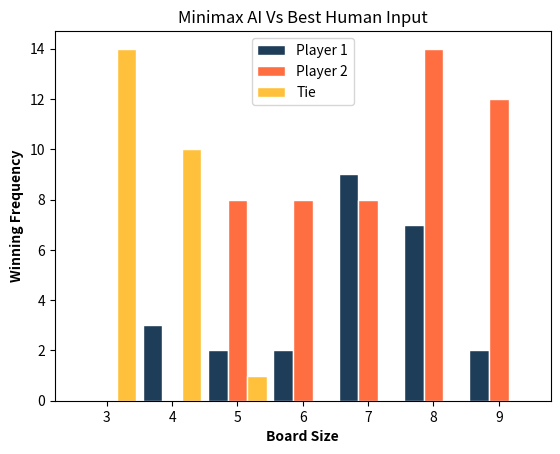

The matplotlib source for this figure:
import numpy as np
import random
import math
import matplotlib.pyplot as plt

depth = 9
#Initialize the game board
def createMatrix(n):
    return np.zeros(shape=(n, n))

#prints current game state
def currentGameState(g):
    print("Current Game State")
    print(g)

#color the player edge
def markVisited(n,g,s,t,player, actions):
    edgeList = []

    #creating a list of edges from source 's' to all other vertices except target 't'
    for i in range(n):
        if(g[s,i] == 0 and i != t and s != i):
            edgeList.append((s,i))

    #otherEdgeListSize: stores the number of other possible edges from s except t
    otherEdgeListSize = len(edgeList)

    edgeList.append((s,t))
    randomWeights = []

    #dividing 25% weight among other possible vertices from s
    for i in range(otherEdgeListSize):
        randomWeights.append(25/otherEdgeListSize)

    #assigning 75% weight to edge (s,t) entered by player
    randomWeights.append(75)
    randomWeightsTuple = tuple(randomWeights)

    #randomlySelectedEdge: stores the randomly selected edge based on the weights assigned
    randomlySelectedEdge = random.choices(edgeList, weights=randomWeightsTuple, k=1)

    if(randomlySelectedEdge[0][1] != t):
        print("Random edge was chosen instead of input edge: "+ str(s) +" " + str(randomlySelectedEdge[0][1]))
    #t: update target accordingly
    t = randomlySelectedEdge[0][1]

    #mark these edges visited (color edge)
    g[s,t] = player
    g[t,s] = player

    #remove the colored edges from the set of valid actions
    actions.remove((s, t))
    actions.remove((t, s))

    return g

#checks if a triangle is formed by a player
def checkTriangle(n, g, s, t, player):
    if(s==None or t==None):
        return False
    for i in range(n):
        if(g[i,s] == player and g[i,t] == player):
            return True
    return False

#return the opposition
def getOpposition(player):
    if (player == 1):
        return 2
    else:
        return 1

#return set of all valid actions in the initial state
def getAllValidActions(n):
    s = set()
    for i in range(n):
        for j in range(n):
            if i != j:
                s.add((i,j))
    return s

#fetch source and target vertices from the player
def getInput(g, player):
    player_move_s, player_move_t = input("Player " + str(player) + ": Enter source and target: ").split()
    player_move_s = int(player_move_s)
    player_move_t = int(player_move_t)
    if (player_move_s == player_move_t or g[player_move_s, player_move_t] == player):
        print("Invalid move! Try again")
        getInput(g, player)
    return (player_move_s, player_move_t)


#fetch the count of edges in graph g of "player" connected to "vertex"
def degree(n, g, vertex, player):
    count = 0
    for i in range(n):
        if(g[i, vertex]==player):
            count += 1
    return (count)

#scoring method for minimax evaluation
#human player is expected to decrease the score for AI and AI will want to choose best possible move
def minmaxEvaluation(n,g,s, t, player):
    score = 0
    # for action in actions:
    #     s = action[0]
    #     t = action[1]
    #     score = 0
    if player==2:
        for i in range(n):
            if(i!=s and i!=t):
                if(g[s,i]==2 and g[i, t]==2):
                    score-=20
                if(g[s,i]==1 and g[i, t]==1):
                    score-=2
                if((g[s,i]==2 and g[i, t]==0) or (g[s,i]==0 and g[i, t]==2)):
                    score-=1
                if((g[s,i]==1 and g[i, t]==0) or (g[s,i]==0 and g[i, t]==1)):
                    score+=1
                if((g[s,i]==2 and g[i, t]==1) or (g[s,i]==1 and g[i, t]==2)):
                    score+=2
                if(g[s,i]==0 and g[i, t]==0):
                    score+=3
        return score
    else:
        for i in range(n):
            if(i!=s and i!=t):
                if(g[s,i]==1 and g[i, t]==1):
                    score-=20
                if(g[s,i]==2 and g[i, t]==2):
                    score-=2
                if((g[s,i]==1 and g[i, t]==0) or (g[s,i]==0 and g[i, t]==1)):
                    score-=1
                if((g[s,i]==2 and g[i, t]==0) or (g[s,i]==0 and g[i, t]==2)):
                    score+=1
                if((g[s,i]==1 and g[i, t]==2) or (g[s,i]==2 and g[i, t]==1)):
                    score+=2
                if(g[s,i]==0 and g[i, t]==0):
                    score+=3
        return score

def minimax(n, g, maxDepth, isPlayerMaximizer, alpha, beta, countVisited, s, t, actions, player):
    if isPlayerMaximizer:
        player = 2
    else:
        player = 1
    completeGraph = n*(n-1)/2
    if(maxDepth==0 or completeGraph < countVisited or checkTriangle(n, g, s, t, player)):
        return minmaxEvaluation(n, g, s, t,player)

    if isPlayerMaximizer:
        maxValue = -1000000
        for action in actions:
            s = action[0]
            t = action[1]
            g[s,t] = 2
            g[t,s] = 2
            actions.remove((s,t))
            actions.remove((t,s))
            evaluation = minimax(n,g,maxDepth-1,False, alpha, beta, countVisited+1, s, t, actions,player)
            g[s,t] = 0
            g[t,s] = 0
            actions.add((s,t))
            actions.add((t,s))
            maxValue = max(evaluation, maxValue)
            alpha = max(alpha, evaluation)
            if beta <= alpha:
                break
        return maxValue

    else:
        minValue = 1000000
        for action in actions:
            s = action[0]
            t = action[1]
            g[s,t] = 1
            g[t,s] = 1
            actions.remove((s,t))
            actions.remove((t,s))
            evaluation = minimax(n,g,maxDepth-1,True, alpha, beta, countVisited+1, s, t, actions,player)
            g[s,t] = 0
            g[t,s] = 0
            actions.add((s,t))
            actions.add((t,s))
            minValue = min(minValue, evaluation)
            beta = min(beta, evaluation)
            if beta <= alpha:
                break
        return minValue


def chooseMove(n, g, actions, countVisited, player):
    moveScoreDict =  {}

    for action in actions:
        i = action[0]
        j = action[1]
        g[i,j] = 2
        g[j,i] = 2
        actions.remove((i,j))
        actions.remove((j,i))
        val = minimax(n, g, 19, True, 0,0,countVisited+1, i, j,actions, player)
        g[i,j] = 0
        g[j,i] = 0
        actions.add((i,j))
        actions.add((j,i))
        moveScoreDict[action] = val

    aiBest = max(moveScoreDict, key=moveScoreDict.get)
    return aiBest

def choosePlayerMove(n, g, actions, countVisited, player):
    moveScoreDict =  {}

    for action in actions:
        i = action[0]
        j = action[1]
        g[i,j] = 1
        g[j,i] = 1
        actions.remove((i,j))
        actions.remove((j,i))
        val = minimax(n, g, 19, False, 0,0,countVisited+1, i, j,actions, player)
        g[i,j] = 0
        g[j,i] = 0
        actions.add((i,j))
        actions.add((j,i))
        moveScoreDict[action] = val

    playerBest = max(moveScoreDict, key=moveScoreDict.get)
    return playerBest

def plottingHistogram(gameSizeArray):
    # libraries
    barWidth = 0.30
    bars1=[]
    bars2=[]
    bars3=[]
    # set height of bar
    for i in gameSizeArray:
        bars1.append(i[0])
        bars2.append(i[1])
        bars3.append(i[2])

    # Set position of bar on X axis
    r1 = np.arange(len(bars1))
    r2 = [x + barWidth for x in r1]
    r3 = [x + barWidth for x in r2]

    # Make the plot
    plt.bar(r1, bars1, color='#1e3d59', width=barWidth, edgecolor='white', label='Player 1')
    plt.bar(r2, bars2, color='#ff6e40', width=barWidth, edgecolor='white', label='Player 2')
    plt.bar(r3, bars3, color='#ffc13b', width=barWidth, edgecolor='white', label='Tie')

    # Add xticks on the middle of the group bars
    plt.title('Minimax AI Vs Best Human Input')
    plt.ylabel('Winning Frequency', fontweight='bold')
    plt.xlabel('Board Size', fontweight='bold')
    plt.xticks([r + barWidth for r in range(len(bars1))], ['3', '4', '5', '6', '7', '8', '9'])

    # Create legend & Show graphic
    plt.legend()
    plt.show()
#main
if __name__ == '__main__':
    i = 0
    win1Count = win2Count = tieCount = 0
    gameSizeArray = [(0,0,0)] * 7



    for i in range(100):
        print("Game number: ", i + 1)
        print("Welcome to SIM Game!")
        player = 1    #1: human     2: AI
        checkWinFlag = False
        #n: stores the input size
        # n = int(input("Enter game size: "))

        n = random.randint(3,9)
        print("Board Size: ", n)
        #g: stores game grid
        g = createMatrix(n)
        #Print the initial state
        currentGameState(g)
        #actions: store all possible valid actions
        actions = getAllValidActions(n)
        print("Possible Actions")
        print(actions)

        #completeGraph: Number of possible edges in an undirected graph
        completeGraph = (n*(n-1))/2

        #count: keeps track of maximum number of edges reached
        count = 1
        print("\n")
        temp = n - 3
        while (count <= completeGraph): #Stopping condition: check if number of possible edges exhausted
            #player_move_s: stores the source vertex of the player
            #player_move_t: stores the target vertex of the player
            if player==1:
                # player_move_s, player_move_t = getInput(g, player)
                player_move_s, player_move_t = choosePlayerMove(n, g, actions, count,player)
            else:
                (player_move_s, player_move_t) = chooseMove(n, g, actions, count,player)
                print(player_move_s, " ", player_move_t)


            #if triangle is formed by a player, game ends and opposition wins
            if (checkTriangle(n, g, player_move_s, player_move_t, player)):
                if (player == 1):
                    win2Count += 1
                    (p1,p2,t) = gameSizeArray[temp]
                    gameSizeArray[temp] = (p1,p2+1,t)
                    print("Player 2 wins!")
                else:
                    win1Count += 1
                    (p1,p2,t) = gameSizeArray[temp]
                    gameSizeArray[temp] = (p1+1,p2,t)
                    print("Player 1 wins!")
                checkWinFlag = True
                break

            #mark the provided edge as visited, keeps track of the probability of the edge occurrence (75%-25%)
            g = markVisited(n, g, player_move_s, player_move_t, player, actions)

            print("\n")
            print("Possible Actions")
            print(actions)
            count += 1

            currentGameState(g)

            #switch to opposite player
            player = getOpposition(player)

        if (not checkWinFlag):
            tieCount += 1
            (p1,p2,t) = gameSizeArray[temp]
            gameSizeArray[temp] = (p1,p2,t+1)
            print("GAME OVER! There's a tie!")
        print("\n")

    print("Player 1 win count: ", win1Count)
    print("Player 2 win count: ", win2Count)
    print("Player tie count: ", tieCount)
    j = 3
    for i in gameSizeArray:
        print("Board size: ", j, " ",  i)
        j += 1
    count = [win1Count, win2Count, tieCount]
    plottingHistogram(gameSizeArray)
